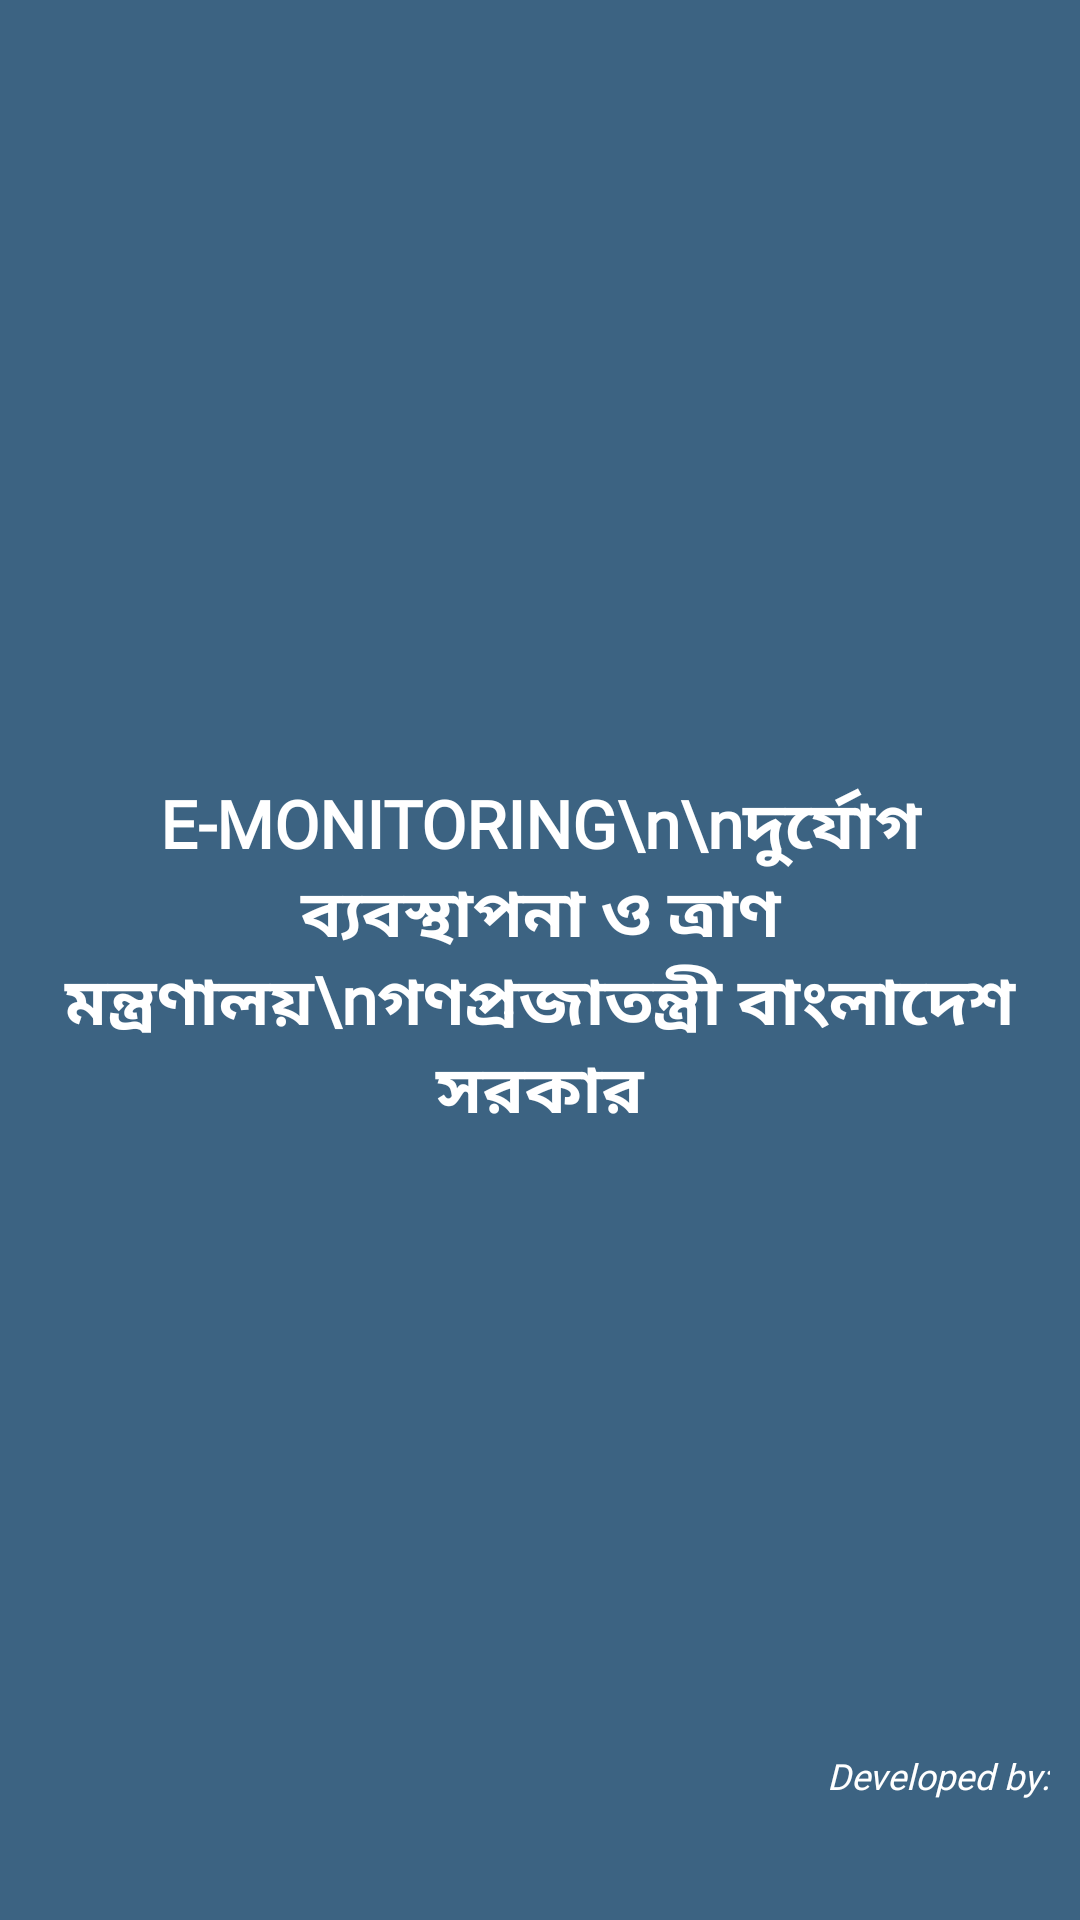

Reconstruct the res/layout file that produces this screen, plus the resources it refers to.
<!-- AndroidManifest.xml: application theme Theme.BridgeCulvert -->
<!-- res/layout/activity_main.xml -->
<?xml version="1.0" encoding="utf-8"?>
<RelativeLayout
    xmlns:android="http://schemas.android.com/apk/res/android"
    xmlns:app="http://schemas.android.com/apk/res-auto"
    xmlns:tools="http://schemas.android.com/tools"
    android:layout_width="match_parent"
    android:layout_height="match_parent"
    android:id="@+id/main_root"
    android:background="@color/primaryVariant_spray"
    tools:context=".MainActivity">

    <ImageView
        android:layout_width="match_parent"
        android:layout_height="wrap_content"
        android:src="@drawable/bd_icon"
        android:layout_above="@+id/welcome_text"
        android:layout_alignParentStart="true"
        android:layout_alignParentEnd="true"
        android:layout_marginTop="60dp"
        android:layout_alignParentTop="true"/>

    <TextView
        android:id="@+id/welcome_text"
        android:layout_width="match_parent"
        android:layout_height="wrap_content"
        android:layout_alignParentStart="true"
        android:layout_alignParentEnd="true"
        android:layout_centerVertical="true"
        android:layout_marginStart="10dp"
        android:layout_marginTop="100dp"
        android:layout_marginEnd="10dp"
        android:fontFamily="@font/cantora_one"
        android:gravity="center"
        android:text="E-MONITORING\n\nদুর্যোগ ব্যবস্থাপনা ও ত্রাণ মন্ত্রণালয়\nগণপ্রজাতন্ত্রী বাংলাদেশ সরকার"
        android:textColor="@color/white"
        android:textSize="22sp"
        android:textStyle="bold" />

    <LinearLayout
        android:layout_width="wrap_content"
        android:layout_height="wrap_content"
        android:layout_alignParentBottom="true"
        android:layout_alignParentEnd="true"
        android:layout_marginEnd="10dp"
        android:layout_marginBottom="10dp"
        android:gravity="end"
        android:orientation="vertical">

        <TextView
            android:layout_width="wrap_content"
            android:layout_height="wrap_content"
            android:textColor="@color/white"
            android:text="Developed by:"
            android:textStyle="italic"
            android:fontFamily="@font/open_sans_light_italic"
            android:textSize="12sp"/>
        <ImageView
            android:layout_width="50dp"
            android:layout_height="30dp"
            android:textColor="@color/white"
            android:src="@drawable/ttit_new2"
            android:textStyle="italic"
            android:textSize="12sp"/>


    </LinearLayout>

    <View
        android:id="@+id/nav_bar_main"
        android:layout_width="match_parent"
        android:layout_height="0dp"
        android:layout_alignParentStart="true"
        android:layout_alignParentEnd="true"
        android:layout_alignParentBottom="true"
        android:layout_gravity="bottom"
        android:background="@color/primaryVariant_spray" />

</RelativeLayout>
<!-- resources referenced by this layout -->
<resources>
  <color name="primaryVariant_spray">#3c6382</color>
  <color name="white">#FFFFFFFF</color>
  <style name="Theme.BridgeCulvert" parent="Theme.MaterialComponents.Light.NoActionBar">
          
          <item name="colorPrimary">@color/primary_dupain</item>
          <item name="colorPrimaryVariant">@color/primaryVariant_spray</item>
          <item name="colorOnPrimary">@color/white</item>
          
          <item name="colorSecondary">@color/primary_dupain</item>
          <item name="colorSecondaryVariant">@color/primaryVariant_spray</item>
          <item name="colorOnSecondary">@color/white</item>
          
          <item name="android:statusBarColor" tools:targetApi="l">?attr/colorPrimaryVariant</item>
          
          <item name="android:navigationBarColor">@color/back_color</item>
          <item name="android:forceDarkAllowed" tools:targetApi="q">false</item>
          <item name="android:autofilledHighlight" tools:targetApi="o">@android:color/transparent</item>
      </style>
  <color name="primary_dupain">#0a3d62</color>
  <color name="back_color">#dcdde1</color>
</resources>
